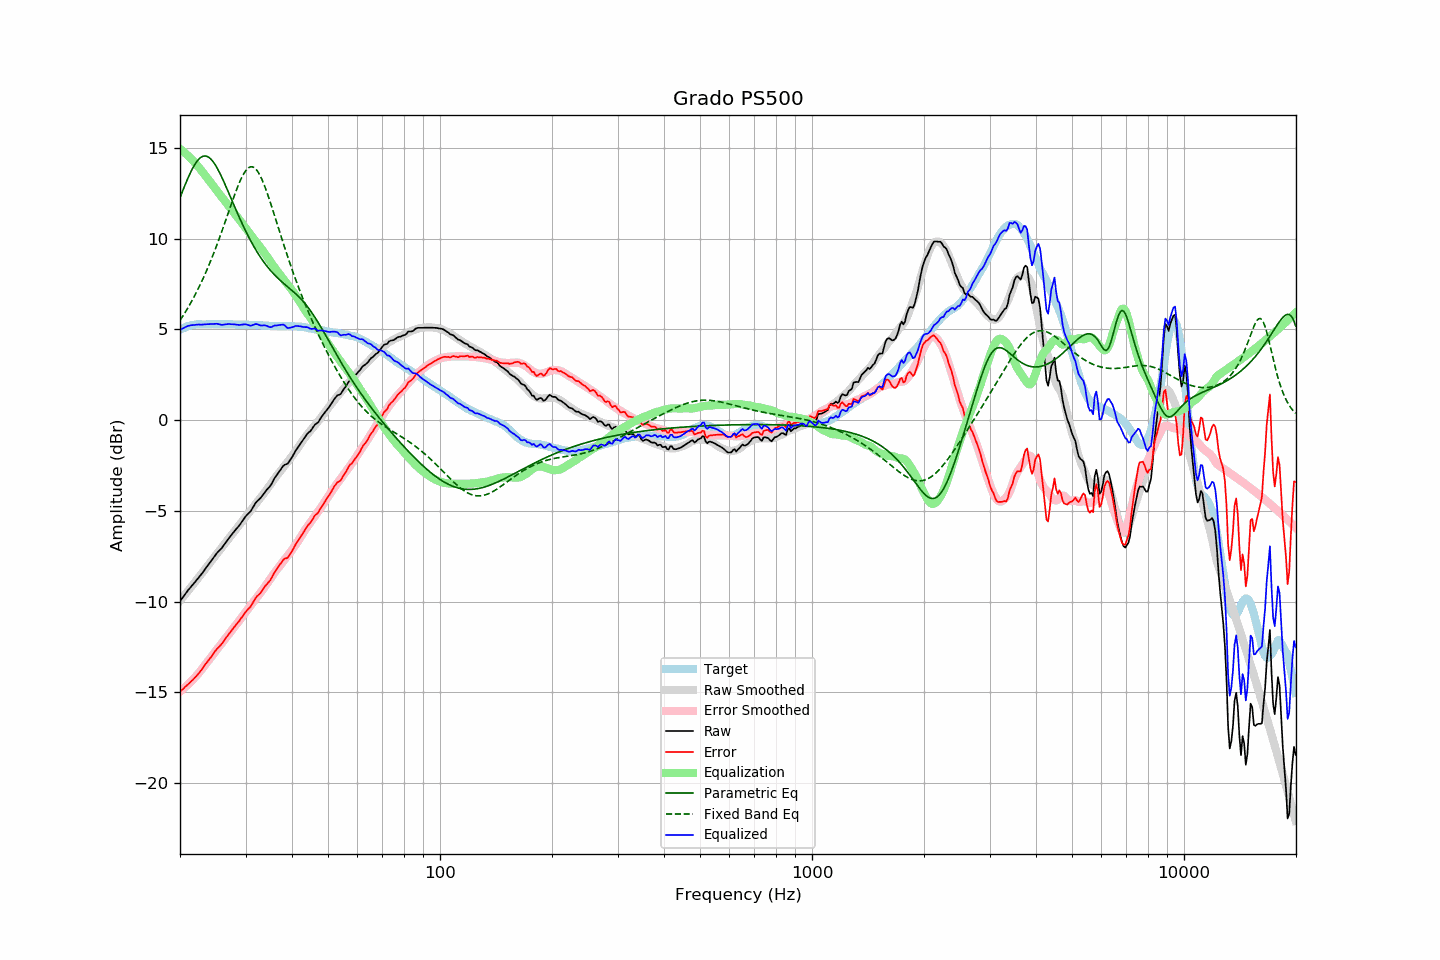

Values plotted in this chart, from the file beside it:
frequency, raw, error, smoothed, error_smoothed, equalization, parametric_eq, fixed_band_eq, equalized_raw, equalized_smoothed, target
20.00, -9.99, -14.96, -9.95, -14.95, 14.95, 12.26, 5.49, 4.97, 5.00, 4.97
20.20, -9.87, -14.88, -9.85, -14.88, 14.88, 12.49, 5.63, 5.02, 5.04, 5.02
20.40, -9.74, -14.81, -9.74, -14.81, 14.81, 12.71, 5.77, 5.06, 5.07, 5.07
20.61, -9.62, -14.72, -9.63, -14.73, 14.73, 12.93, 5.91, 5.11, 5.10, 5.10
20.81, -9.49, -14.64, -9.52, -14.65, 14.65, 13.14, 6.05, 5.16, 5.13, 5.15
21.02, -9.38, -14.56, -9.41, -14.57, 14.57, 13.35, 6.20, 5.19, 5.16, 5.19
21.23, -9.28, -14.48, -9.30, -14.48, 14.48, 13.55, 6.35, 5.21, 5.19, 5.21
21.44, -9.16, -14.39, -9.19, -14.39, 14.39, 13.73, 6.51, 5.23, 5.21, 5.23
21.66, -9.07, -14.31, -9.07, -14.30, 14.30, 13.90, 6.67, 5.24, 5.23, 5.25
21.87, -8.96, -14.22, -8.96, -14.21, 14.21, 14.06, 6.84, 5.24, 5.25, 5.26
22.09, -8.85, -14.13, -8.85, -14.11, 14.11, 14.19, 7.01, 5.26, 5.26, 5.27
22.31, -8.74, -14.03, -8.74, -14.01, 14.01, 14.31, 7.18, 5.27, 5.27, 5.28
22.54, -8.64, -13.92, -8.62, -13.90, 13.90, 14.41, 7.36, 5.27, 5.28, 5.28
22.76, -8.52, -13.81, -8.51, -13.79, 13.79, 14.48, 7.55, 5.27, 5.28, 5.28
22.99, -8.42, -13.69, -8.40, -13.68, 13.68, 14.53, 7.74, 5.26, 5.29, 5.27
23.22, -8.29, -13.56, -8.28, -13.56, 13.56, 14.56, 7.93, 5.28, 5.29, 5.27
23.45, -8.16, -13.44, -8.16, -13.45, 13.45, 14.55, 8.13, 5.28, 5.29, 5.27
23.69, -8.05, -13.33, -8.04, -13.33, 13.33, 14.53, 8.33, 5.28, 5.29, 5.28
23.92, -7.92, -13.20, -7.93, -13.21, 13.21, 14.48, 8.54, 5.29, 5.29, 5.28
24.16, -7.80, -13.09, -7.81, -13.10, 13.10, 14.40, 8.76, 5.29, 5.29, 5.29
24.40, -7.68, -12.98, -7.70, -12.98, 12.98, 14.31, 8.98, 5.30, 5.29, 5.30
24.65, -7.56, -12.84, -7.58, -12.86, 12.86, 14.19, 9.20, 5.31, 5.28, 5.29
24.89, -7.43, -12.72, -7.46, -12.75, 12.75, 14.06, 9.43, 5.32, 5.29, 5.29
25.14, -7.32, -12.61, -7.35, -12.63, 12.63, 13.91, 9.67, 5.31, 5.29, 5.28
25.39, -7.23, -12.53, -7.23, -12.52, 12.52, 13.75, 9.91, 5.29, 5.29, 5.29
25.65, -7.14, -12.43, -7.12, -12.41, 12.41, 13.57, 10.15, 5.27, 5.29, 5.29
25.91, -7.05, -12.33, -7.01, -12.29, 12.29, 13.39, 10.40, 5.25, 5.29, 5.28
26.16, -6.92, -12.20, -6.90, -12.18, 12.18, 13.19, 10.65, 5.26, 5.29, 5.28
26.43, -6.80, -12.08, -6.79, -12.07, 12.07, 13.00, 10.90, 5.27, 5.28, 5.28
26.69, -6.68, -11.95, -6.68, -11.96, 11.96, 12.79, 11.16, 5.28, 5.28, 5.28
26.96, -6.55, -11.83, -6.57, -11.84, 11.84, 12.59, 11.41, 5.30, 5.28, 5.29
27.23, -6.44, -11.72, -6.45, -11.73, 11.73, 12.38, 11.67, 5.29, 5.28, 5.28
27.50, -6.33, -11.61, -6.34, -11.61, 11.61, 12.17, 11.92, 5.29, 5.27, 5.28
27.77, -6.21, -11.49, -6.22, -11.50, 11.50, 11.96, 12.18, 5.28, 5.27, 5.27
28.05, -6.10, -11.37, -6.11, -11.38, 11.38, 11.75, 12.42, 5.28, 5.27, 5.27
28.33, -6.00, -11.26, -6.00, -11.26, 11.26, 11.55, 12.66, 5.26, 5.27, 5.26
28.62, -5.90, -11.15, -5.88, -11.15, 11.15, 11.35, 12.89, 5.25, 5.27, 5.26
28.90, -5.79, -11.06, -5.77, -11.04, 11.04, 11.15, 13.10, 5.24, 5.27, 5.27
29.19, -5.67, -10.92, -5.66, -10.92, 10.92, 10.95, 13.30, 5.26, 5.26, 5.25
29.48, -5.53, -10.81, -5.54, -10.80, 10.80, 10.76, 13.48, 5.27, 5.26, 5.27
29.78, -5.41, -10.67, -5.43, -10.69, 10.69, 10.58, 13.63, 5.28, 5.26, 5.26
30.08, -5.29, -10.55, -5.31, -10.57, 10.57, 10.39, 13.76, 5.28, 5.26, 5.27
30.38, -5.20, -10.45, -5.20, -10.45, 10.45, 10.22, 13.86, 5.26, 5.26, 5.26
30.68, -5.11, -10.36, -5.08, -10.33, 10.33, 10.05, 13.93, 5.23, 5.25, 5.25
30.99, -5.02, -10.27, -4.96, -10.22, 10.22, 9.88, 13.96, 5.20, 5.25, 5.25
31.30, -4.87, -10.12, -4.85, -10.10, 10.10, 9.72, 13.96, 5.23, 5.25, 5.25
31.61, -4.72, -9.96, -4.73, -9.98, 9.98, 9.56, 13.92, 5.26, 5.25, 5.25
31.93, -4.57, -9.81, -4.62, -9.86, 9.86, 9.41, 13.85, 5.30, 5.24, 5.24
32.24, -4.46, -9.70, -4.51, -9.75, 9.75, 9.26, 13.75, 5.29, 5.24, 5.23
32.57, -4.39, -9.62, -4.40, -9.64, 9.64, 9.12, 13.61, 5.25, 5.23, 5.24
32.89, -4.30, -9.54, -4.29, -9.52, 9.52, 8.99, 13.45, 5.22, 5.23, 5.23
33.22, -4.18, -9.41, -4.18, -9.40, 9.40, 8.86, 13.26, 5.22, 5.22, 5.22
33.55, -4.06, -9.28, -4.06, -9.28, 9.28, 8.73, 13.05, 5.22, 5.22, 5.22
33.89, -3.94, -9.14, -3.94, -9.16, 9.16, 8.61, 12.82, 5.22, 5.21, 5.21
34.23, -3.84, -9.05, -3.82, -9.03, 9.03, 8.50, 12.58, 5.19, 5.21, 5.21
34.57, -3.75, -8.94, -3.70, -8.90, 8.90, 8.38, 12.32, 5.15, 5.20, 5.20
34.92, -3.65, -8.84, -3.57, -8.77, 8.77, 8.28, 12.05, 5.12, 5.20, 5.20
35.27, -3.51, -8.70, -3.45, -8.64, 8.64, 8.18, 11.78, 5.13, 5.19, 5.19
35.62, -3.34, -8.52, -3.33, -8.52, 8.52, 8.08, 11.50, 5.18, 5.19, 5.19
35.97, -3.17, -8.36, -3.20, -8.39, 8.39, 7.99, 11.22, 5.22, 5.19, 5.18
... 635 more rows
